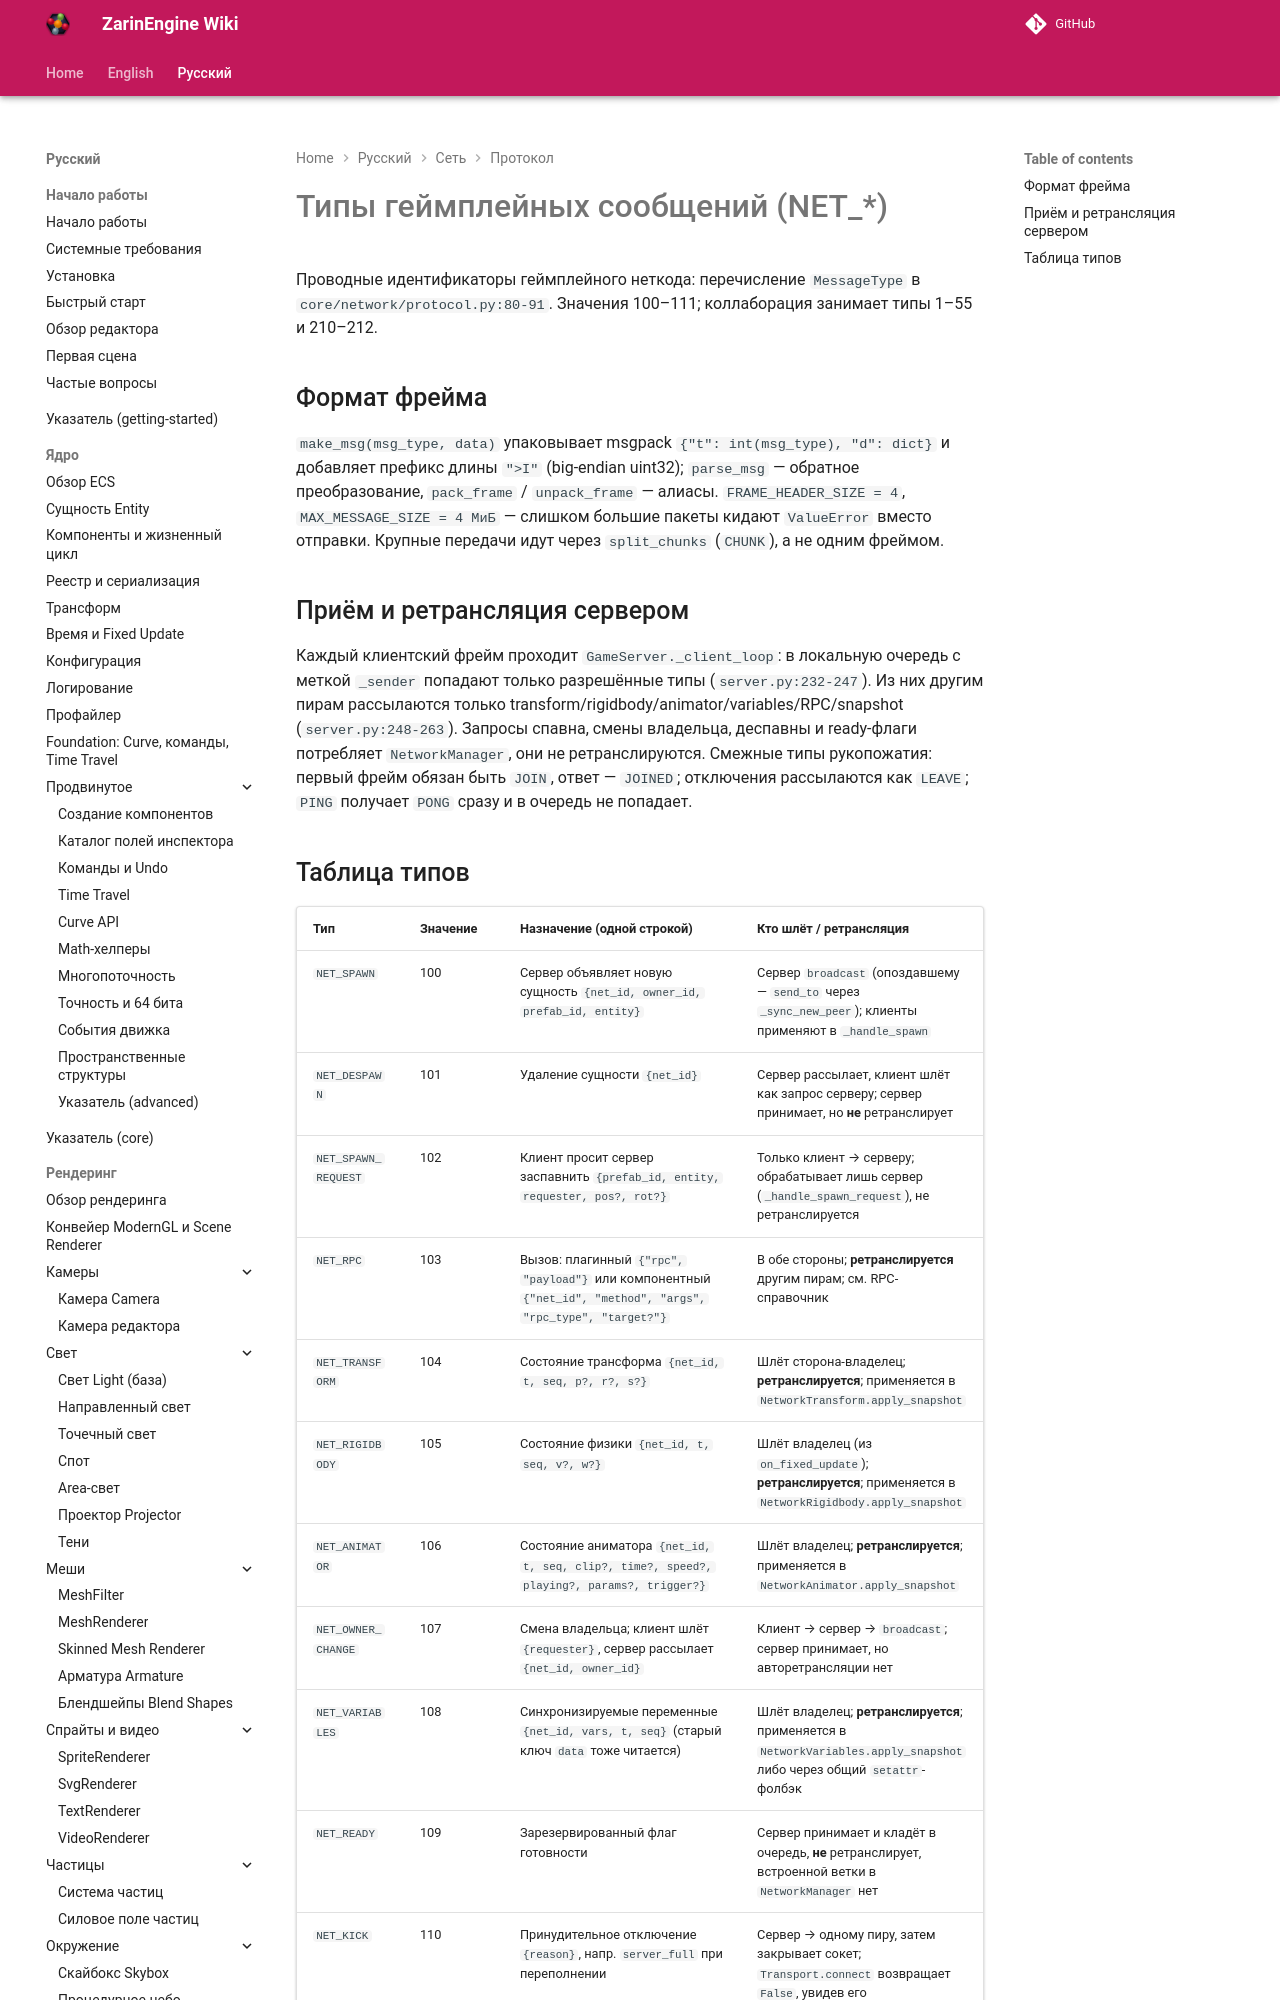

repository: EgorKonstrukt/ZarinEngineWiki · page: ru/networking/protocol/message-types/index.html · generator: mkdocs

# Типы геймплейных сообщений (NET_*)

Проводные идентификаторы геймплейного неткода: перечисление `MessageType` в `core/network/protocol.py:80-91`. Значения 100–111; коллаборация занимает типы 1–55 и 210–212.

## Формат фрейма

`make_msg(msg_type, data)` упаковывает msgpack `{"t": int(msg_type), "d": dict}` и добавляет префикс длины `">I"` (big-endian uint32); `parse_msg` — обратное преобразование, `pack_frame` / `unpack_frame` — алиасы. `FRAME_HEADER_SIZE = 4`, `MAX_MESSAGE_SIZE = 4 МиБ` — слишком большие пакеты кидают `ValueError` вместо отправки. Крупные передачи идут через `split_chunks` (`CHUNK`), а не одним фреймом.
